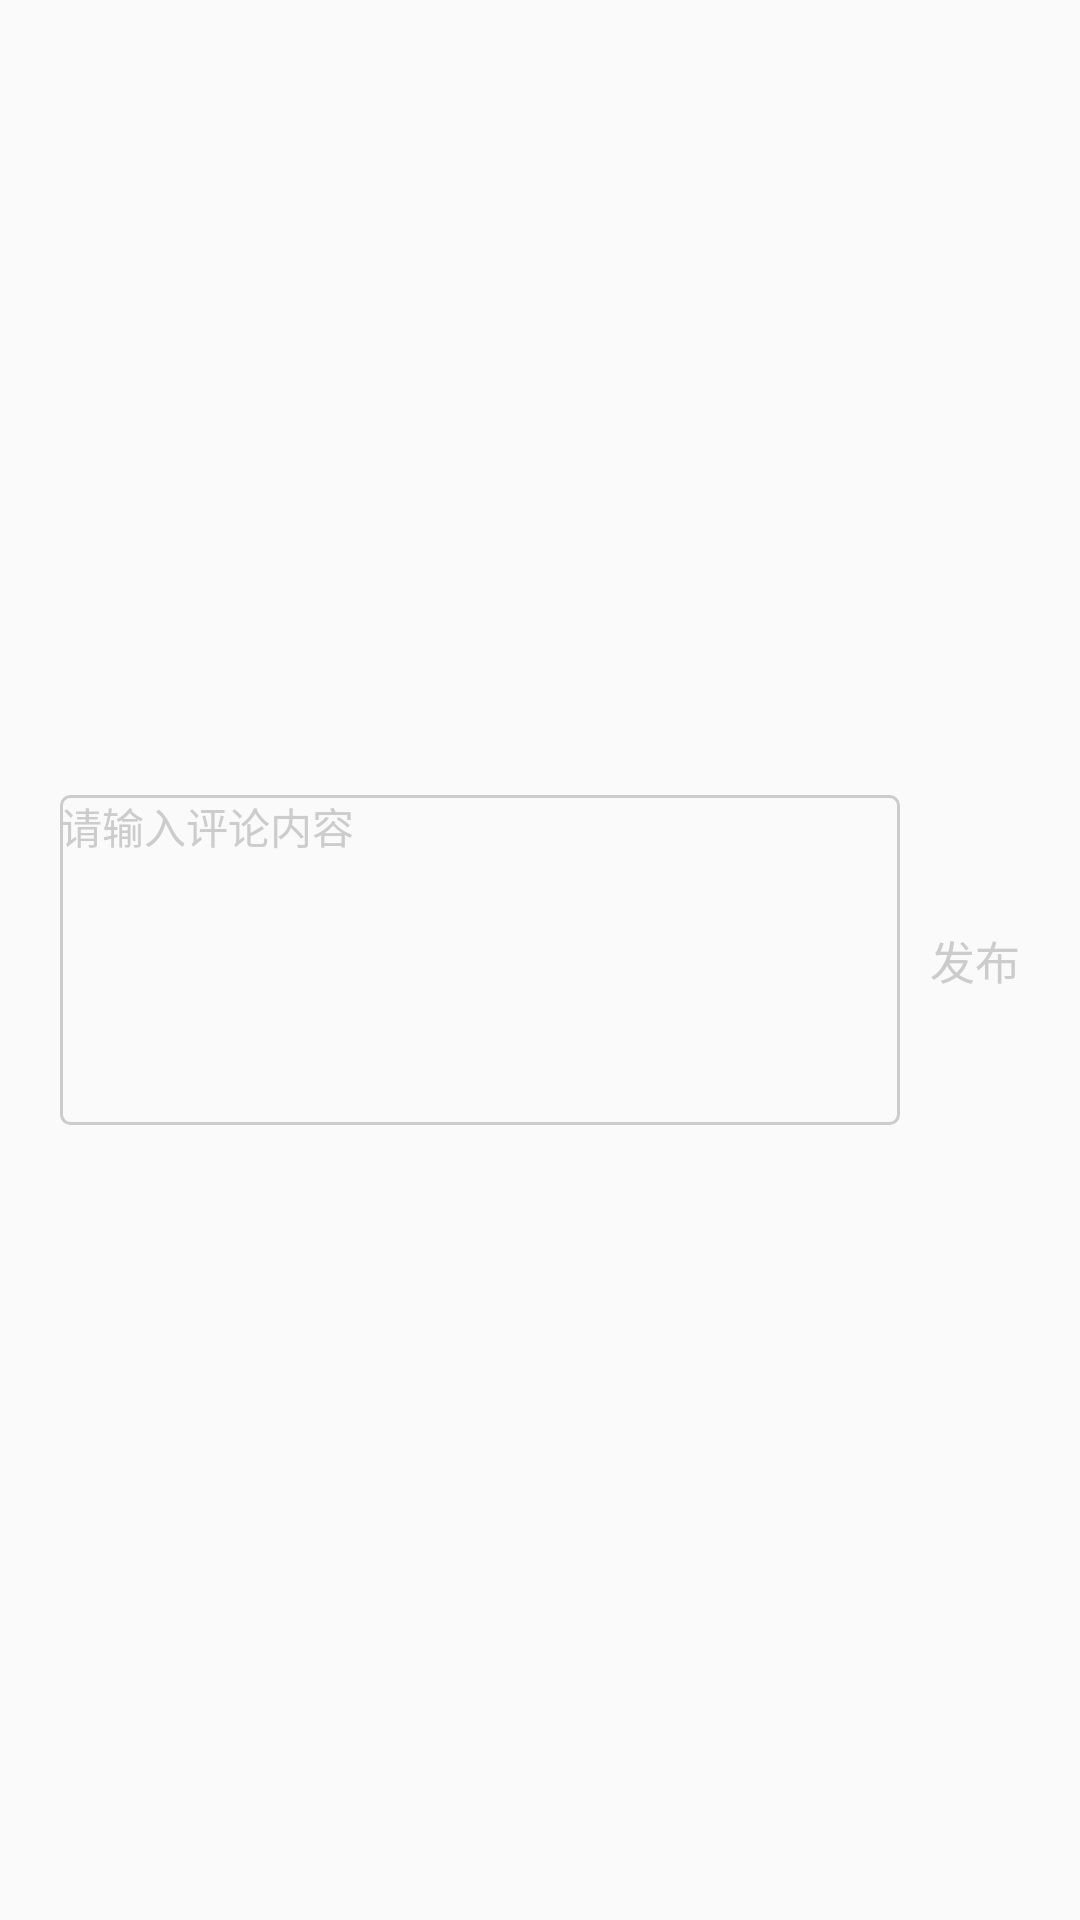

Android layout source for this screen:
<!-- AndroidManifest.xml: application theme AppTheme -->
<!-- res/layout/comment_dialog_layout.xml -->
<?xml version="1.0" encoding="utf-8"?>
<LinearLayout xmlns:android="http://schemas.android.com/apk/res/android"
    android:layout_width="match_parent"
    android:layout_height="wrap_content"
    android:padding="@dimen/dp_5"
    android:orientation="vertical">

    <LinearLayout
        android:layout_width="match_parent"
        android:layout_height="match_parent"
        android:orientation="horizontal"
        android:gravity="center">

        <EditText
            android:id="@+id/et_comment"
            android:layout_width="280dp"
            android:layout_height="110dp"
            android:layout_marginLeft="10dp"
            android:layout_marginTop="10dp"
            android:layout_marginRight="10dp"
            android:layout_marginBottom="10dp"
            android:background="@drawable/border_cicle_color_gray"
            android:gravity="left|top"
            android:hint="请输入评论内容"
            android:inputType="textMultiLine"
            android:textColor="@android:color/black"
            android:textColorHint="@color/gray"

            android:textSize="14sp" />

        <TextView
            android:id="@+id/tv_commit"
            android:layout_width="wrap_content"
            android:layout_height="wrap_content"
            android:layout_marginRight="10dp"
            android:clickable="false"
            android:gravity="center"
            android:text="发布"
            android:textColor="@color/gray"
            android:textSize="15dp" />
    </LinearLayout>

    <LinearLayout
        android:layout_width="match_parent"
        android:layout_height="wrap_content"
        android:orientation="vertical"
        >

        <View
            android:id="@+id/view_line"
            android:layout_width="1dp"
            android:layout_height="match_parent"
            android:layout_marginLeft="3dp"
            android:visibility="gone" />

        <ImageButton
            android:id="@+id/ib_delete"
            android:layout_width="wrap_content"
            android:layout_height="wrap_content"
            android:layout_gravity="center"
            android:layout_marginLeft="5dp"
            android:visibility="gone" />

        <CheckBox
            android:id="@+id/cb_anonymous"
            android:layout_width="wrap_content"
            android:layout_height="wrap_content"
            android:layout_alignParentRight="true"
            android:layout_centerVertical="true"

            android:checked="false"
            android:clickable="true"
            android:focusable="true"
            android:text="同时转发"
            android:textColor="#030303"
            android:textSize="14sp" />

    </LinearLayout>

</LinearLayout>
<!-- resources referenced by this layout -->
<resources>
  <color name="gray">#cccccc</color>
  <dimen name="dp_5">5dp</dimen>
  <!-- drawable border_cicle_color_gray (drawable-v24) -->
  <?xml version="1.0" encoding="utf-8"?>
  <shape xmlns:android="http://schemas.android.com/apk/res/android">
      <corners android:radius="3dp"/>
      <stroke android:color="@color/gray"
          android:width="1dp"/>
  
  </shape>
  <style name="AppTheme" parent="Theme.AppCompat.Light.NoActionBar">
          
          <item name="colorPrimary">@color/colorPrimary</item>
          <item name="colorPrimaryDark">@color/colorPrimaryDark</item>
          <item name="colorAccent">@color/colorAccent</item>
      </style>
  <color name="colorPrimary">#D33D3C</color>
  <color name="colorPrimaryDark">#D33D3C</color>
  <color name="colorAccent">#D33D3C</color>
</resources>
